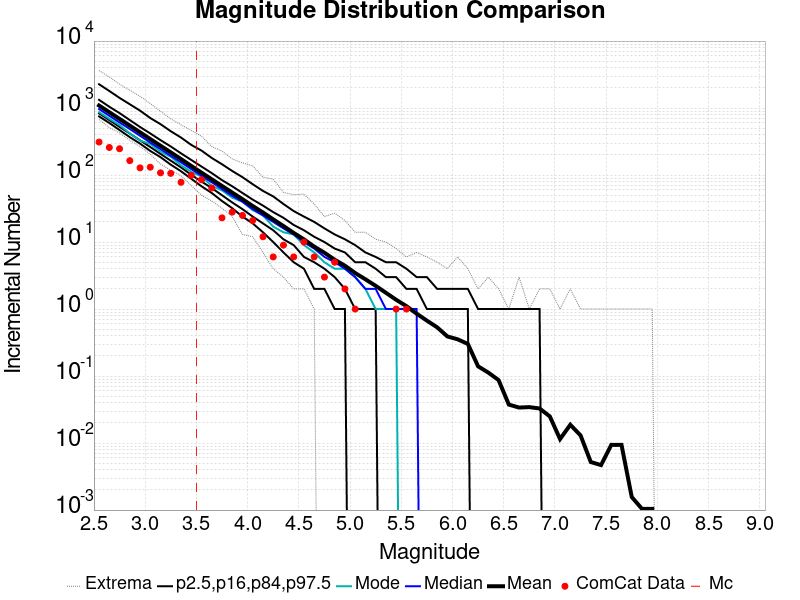

Source data for this figure (header and first rows):
Magnitude, ComCat Data, Simulation Mean, Simulation Median, Simulation Mode, Simulation Minimum, Simulation Maximum, 2.5 %-ile, 16 %-ile, 84 %-ile, 97.5 %-ile
2.55, 311.0, 1091, 966.0, 868.0, 675.0, 3638, 751.0, 834.0, 1326, 2267
2.65, 258.0, 866.6, 767.0, 691.0, 511.0, 2910, 599.0, 662.0, 1046, 1798
2.75, 247.0, 689.3, 610.0, 558.0, 426.0, 2272, 470.0, 524.0, 841.0, 1418
2.85, 164.0, 547.6, 487.0, 419.0, 330.0, 1848, 368.0, 417.0, 662.0, 1140
2.95, 128.0, 434.6, 386.0, 327.0, 267.0, 1495, 295.0, 330.0, 522.0, 915.0
3.05, 131.0, 344.6, 306.0, 291.0, 204.0, 1167, 229.0, 262.0, 418.0, 710.0
3.15, 108.0, 274.2, 244.0, 224.0, 146.0, 898.0, 185.0, 207.0, 332.0, 575.0
3.25, 106.0, 218.1, 194.0, 187.0, 118.0, 689.0, 143.0, 164.0, 267.0, 451.0
3.35, 78.0, 173.3, 155.0, 140.0, 98.0, 562.0, 114.0, 130.0, 211.0, 363.0
3.45, 99.0, 137, 123.0, 112.0, 70.0, 462.0, 88.0, 101.0, 168.0, 282.0
3.55, 85.0, 108.6, 98.0, 95.0, 50.0, 380.0, 68.0, 80.0, 134.0, 232.0
3.65, 64.0, 86.44, 78.0, 69.0, 41.0, 267.0, 54.0, 64.0, 107.0, 180.0
3.75, 23.0, 68.71, 62.0, 59.0, 32.0, 228.0, 41.0, 50.0, 84.0, 145.0
3.85, 28.0, 54.75, 49.0, 46.0, 24.0, 174.0, 32.0, 39.0, 68.0, 115.0
3.95, 25.0, 43.64, 40.0, 40.0, 13.0, 152.0, 24.0, 31.0, 54.0, 93.0
4.05, 21.0, 34.5, 31.0, 30.0, 12.0, 137.0, 19.0, 24.0, 43.0, 73.0
4.15, 12.0, 27.61, 25.0, 25.0, 7.0, 93.0, 14.0, 19.0, 35.0, 58.0
4.25, 6.0, 21.82, 20.0, 17.0, 4.0, 87.0, 10.0, 15.0, 28.0, 48.0
4.35, 9.0, 17.34, 16.0, 14.0, 3.0, 55.0, 7.0, 11.0, 23.0, 37.0
4.45, 6.0, 13.68, 13.0, 13.0, 2.0, 51.0, 5.0, 9.0, 18.0, 29.0
4.55, 10.0, 10.97, 10.0, 9.0, 2.0, 52.0, 4.0, 6.0, 15.0, 24.0
4.65, 6.0, 8.558, 8.0, 7.0, 1.0, 37.0, 2.0, 5.0, 12.0, 20.0
4.75, 3.0, 6.922, 6.0, 5.0, 0.0, 24.0, 2.0, 4.0, 10.0, 16.0
4.85, 5.0, 5.452, 5.0, 4.0, 0.0, 27.0, 1.0, 3.0, 8.0, 13.0
4.95, 2.0, 4.44, 4.0, 4.0, 0.0, 21.0, 1.0, 2.0, 7.0, 11.0
5.05, 1.0, 3.451, 3.0, 3.0, 0.0, 14.0, 0.0, 1.0, 5.0, 9.0
5.15, 0.0, 2.781, 2.0, 2.0, 0.0, 14.0, 0.0, 1.0, 5.0, 7.0
5.25, 0.0, 2.224, 2.0, 1.0, 0.0, 11.0, 0.0, 1.0, 4.0, 6.0
5.35, 0.0, 1.75, 1.0, 1.0, 0.0, 10.0, 0.0, 0.0, 3.0, 5.0
5.45, 1.0, 1.376, 1.0, 1.0, 0.0, 8.0, 0.0, 0.0, 3.0, 5.0
5.55, 1.0, 1.107, 1.0, 0.0, 0.0, 6.0, 0.0, 0.0, 2.0, 4.0
5.65, 0.0, 0.8536, 1.0, 0.0, 0.0, 7.0, 0.0, 0.0, 2.0, 3.0
5.75, 0.0, 0.6722, 0.0, 0.0, 0.0, 6.0, 0.0, 0.0, 1.0, 3.0
5.85, 0.0, 0.5341, 0.0, 0.0, 0.0, 5.0, 0.0, 0.0, 1.0, 2.0
5.95, 0.0, 0.3903, 0.0, 0.0, 0.0, 4.0, 0.0, 0.0, 1.0, 2.0
6.05, 0.0, 0.3538, 0.0, 0.0, 0.0, 6.0, 0.0, 0.0, 1.0, 2.0
6.15, 0.0, 0.3017, 0.0, 0.0, 0.0, 4.0, 0.0, 0.0, 1.0, 2.0
6.25, 0.0, 0.1397, 0.0, 0.0, 0.0, 2.0, 0.0, 0.0, 0.0, 1.0
6.35, 0.0, 0.1126, 0.0, 0.0, 0.0, 3.0, 0.0, 0.0, 0.0, 1.0
6.45, 0.0, 0.08702, 0.0, 0.0, 0.0, 2.0, 0.0, 0.0, 0.0, 1.0
6.55, 0.0, 0.03752, 0.0, 0.0, 0.0, 1.0, 0.0, 0.0, 0.0, 1.0
6.65, 0.0, 0.03387, 0.0, 0.0, 0.0, 3.0, 0.0, 0.0, 0.0, 1.0
6.75, 0.0, 0.03439, 0.0, 0.0, 0.0, 1.0, 0.0, 0.0, 0.0, 1.0
6.85, 0.0, 0.03283, 0.0, 0.0, 0.0, 2.0, 0.0, 0.0, 0.0, 1.0
6.95, 0.0, 0.02501, 0.0, 0.0, 0.0, 2.0, 0.0, 0.0, 0.0, 0.0
7.05, 0.0, 0.01146, 0.0, 0.0, 0.0, 1.0, 0.0, 0.0, 0.0, 0.0
7.15, 0.0, 0.01876, 0.0, 0.0, 0.0, 2.0, 0.0, 0.0, 0.0, 0.0
7.25, 0.0, 0.01303, 0.0, 0.0, 0.0, 1.0, 0.0, 0.0, 0.0, 0.0
7.35, 0.0, 0.005211, 0.0, 0.0, 0.0, 1.0, 0.0, 0.0, 0.0, 0.0
7.45, 0.0, 0.00469, 0.0, 0.0, 0.0, 1.0, 0.0, 0.0, 0.0, 0.0
7.55, 0.0, 0.00938, 0.0, 0.0, 0.0, 1.0, 0.0, 0.0, 0.0, 0.0
7.65, 0.0, 0.00938, 0.0, 0.0, 0.0, 1.0, 0.0, 0.0, 0.0, 0.0
7.75, 0.0, 0.001563, 0.0, 0.0, 0.0, 1.0, 0.0, 0.0, 0.0, 0.0
7.85, 0.0, 0.001042, 0.0, 0.0, 0.0, 1.0, 0.0, 0.0, 0.0, 0.0
7.95, 0.0, 0.001042, 0.0, 0.0, 0.0, 1.0, 0.0, 0.0, 0.0, 0.0
8.05, 0.0, 0.0, 0.0, 0.0, 0.0, 0.0, 0.0, 0.0, 0.0, 0.0
8.15, 0.0, 0.0, 0.0, 0.0, 0.0, 0.0, 0.0, 0.0, 0.0, 0.0
8.25, 0.0, 0.0, 0.0, 0.0, 0.0, 0.0, 0.0, 0.0, 0.0, 0.0
8.35, 0.0, 0.0, 0.0, 0.0, 0.0, 0.0, 0.0, 0.0, 0.0, 0.0
8.45, 0.0, 0.0, 0.0, 0.0, 0.0, 0.0, 0.0, 0.0, 0.0, 0.0
... 6 more rows
